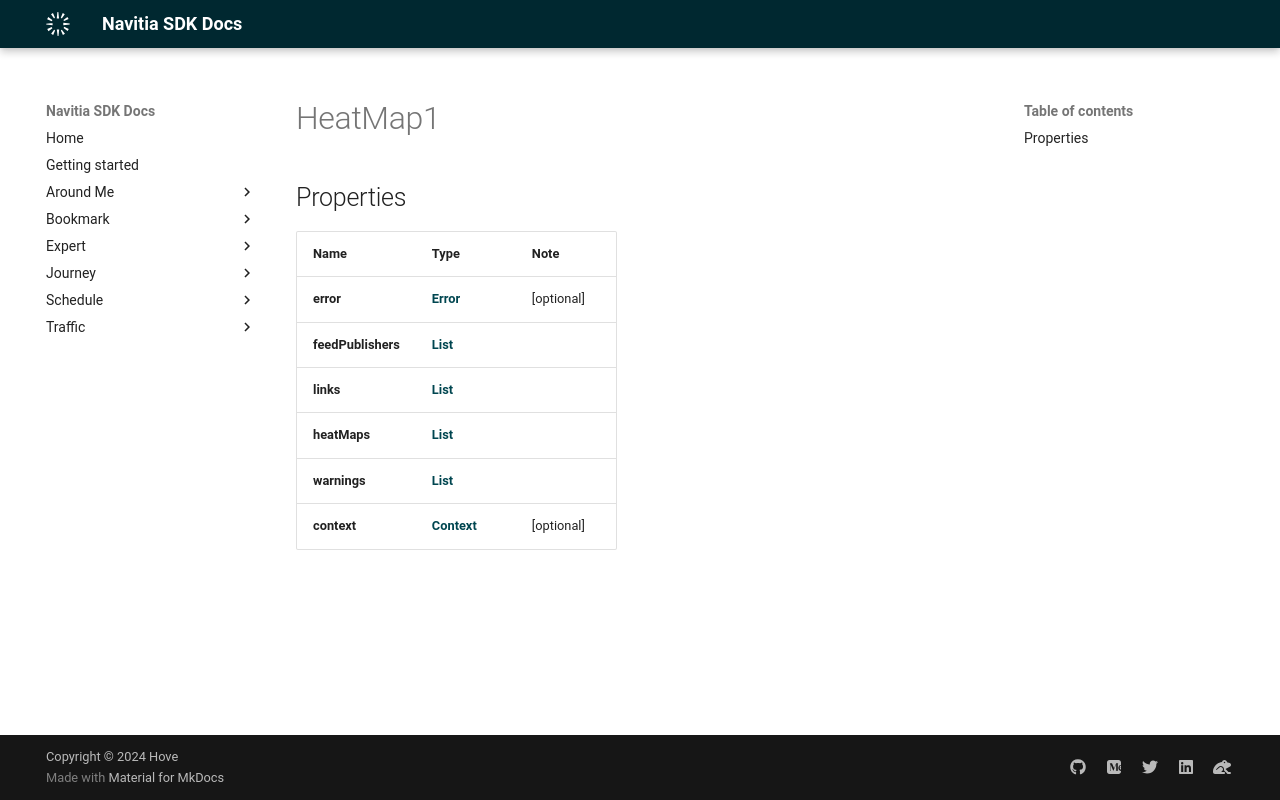

repository: hove-io/navitia_sdk_docs · page: expert/android/model/HeatMap_1/index.html · generator: mkdocs

# HeatMap1

## Properties

Name | Type | Note
---- | ---- | ----
**error** | [**Error**](Error.md) | [optional] 
**feedPublishers** | [**List<FeedPublisher>**](FeedPublisher.md) | 
**links** | [**List<LinkSchema>**](LinkSchema.md) | 
**heatMaps** | [**List<HeatMap>**](HeatMap.md) | 
**warnings** | [**List<BetaEndpoints>**](BetaEndpoints.md) | 
**context** | [**Context**](Context.md) | [optional] 
